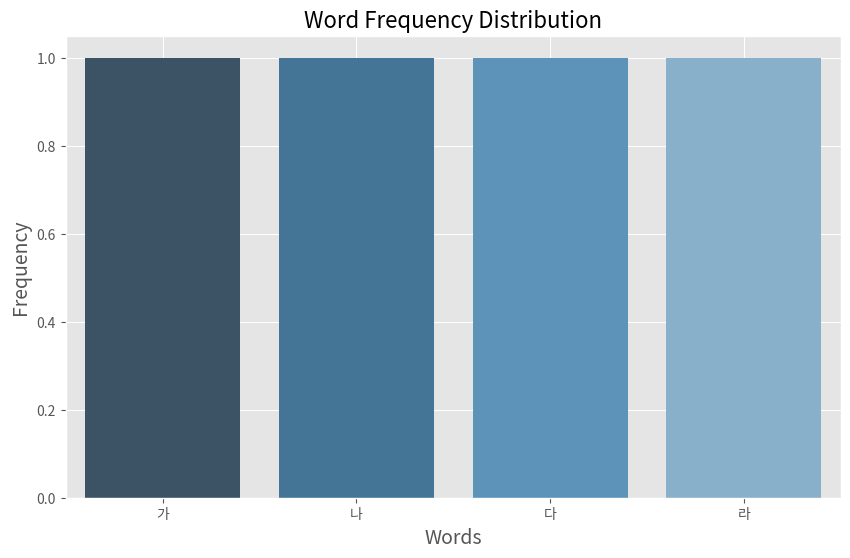

Python code for this plot:
import matplotlib.pyplot as plt
import seaborn as sns

def most_common_words(words,N=3):  # 단어들 전처리 후 빈도수대로 추출 (함수)
    '''
     words는 단어 단위로 구분된 리스트
    '''
    # 기호 삭제, '모양'='모양.' 이 되도록 기호들 삭제된 words
    cl_words = []
    for word in words:
        word = word.strip(' .:,?!')
        if len(word) != 0:
            cl_words.append(word)

    # 각 단어의 빈도수 (dict 이용)
    word_freq = {}
    for word in cl_words:
        if word in word_freq:
            word_freq[word] += 1
        else:
            word_freq[word] = 1

    sorted_words = sorted(word_freq.items(), key=lambda x: x[1], reverse=True)

    # 가장 빈도수가 높은 top10 추출
    try:  # 입력된 N이 현재 총 단어수보다 많은 경우 (예외처리)
        if len(sorted_words) < N:
            raise Exception('Words N Error')
        top_words = [word[0] for word in sorted_words[:N]]
        frequencies = [word[1] for word in sorted_words[:N]]
        return top_words, frequencies
    except Exception as e:
        print('오류 발생-->',e)
        print('입력하신 N의 값이 전체 단어 수 보다 많습니다.')
        print('N을 현재 단어수로 자동 조정합니다.')
        print(f'N: {N} --> {len(sorted_words)}')
        top_words = [word[0] for word in sorted_words[:]]
        frequencies = [word[1] for word in sorted_words[:]]
        return top_words, frequencies

def plot_word_frequency_distribution(words):
    from matplotlib import font_manager, rc 
    font_path = "C:/Windows/Fonts/batang.ttc"
    font = font_manager.FontProperties().get_name()  # fontPath 오류떠서 지움
    rc('font', family=font)

    top_words, frequencies = most_common_words(words, N=10)

    plt.style.use('ggplot')  # Use ggplot style for more attractive graphs
    fig, ax = plt.subplots(figsize=(10, 6))  # Set the size of your graph
    color_palette = sns.color_palette("Blues_d", len(top_words))  # Create color palette
    sns.barplot(x=top_words, y=frequencies, palette=list(reversed(color_palette)))  # Reverse color palette
    ax.set_xlabel('Words', fontsize=14)  # Set x label
    ax.set_ylabel('Frequency', fontsize=14)  # Set y label
    ax.set_title('Word Frequency Distribution', fontsize=16)  # Set title
    ax.grid(True)  # Show grid
    return fig



# TEST
if __name__ == '__main__':
    test=['가','나','다','라:',':']
    plot_word_frequency_distribution(test)
    most_common_words(test)
